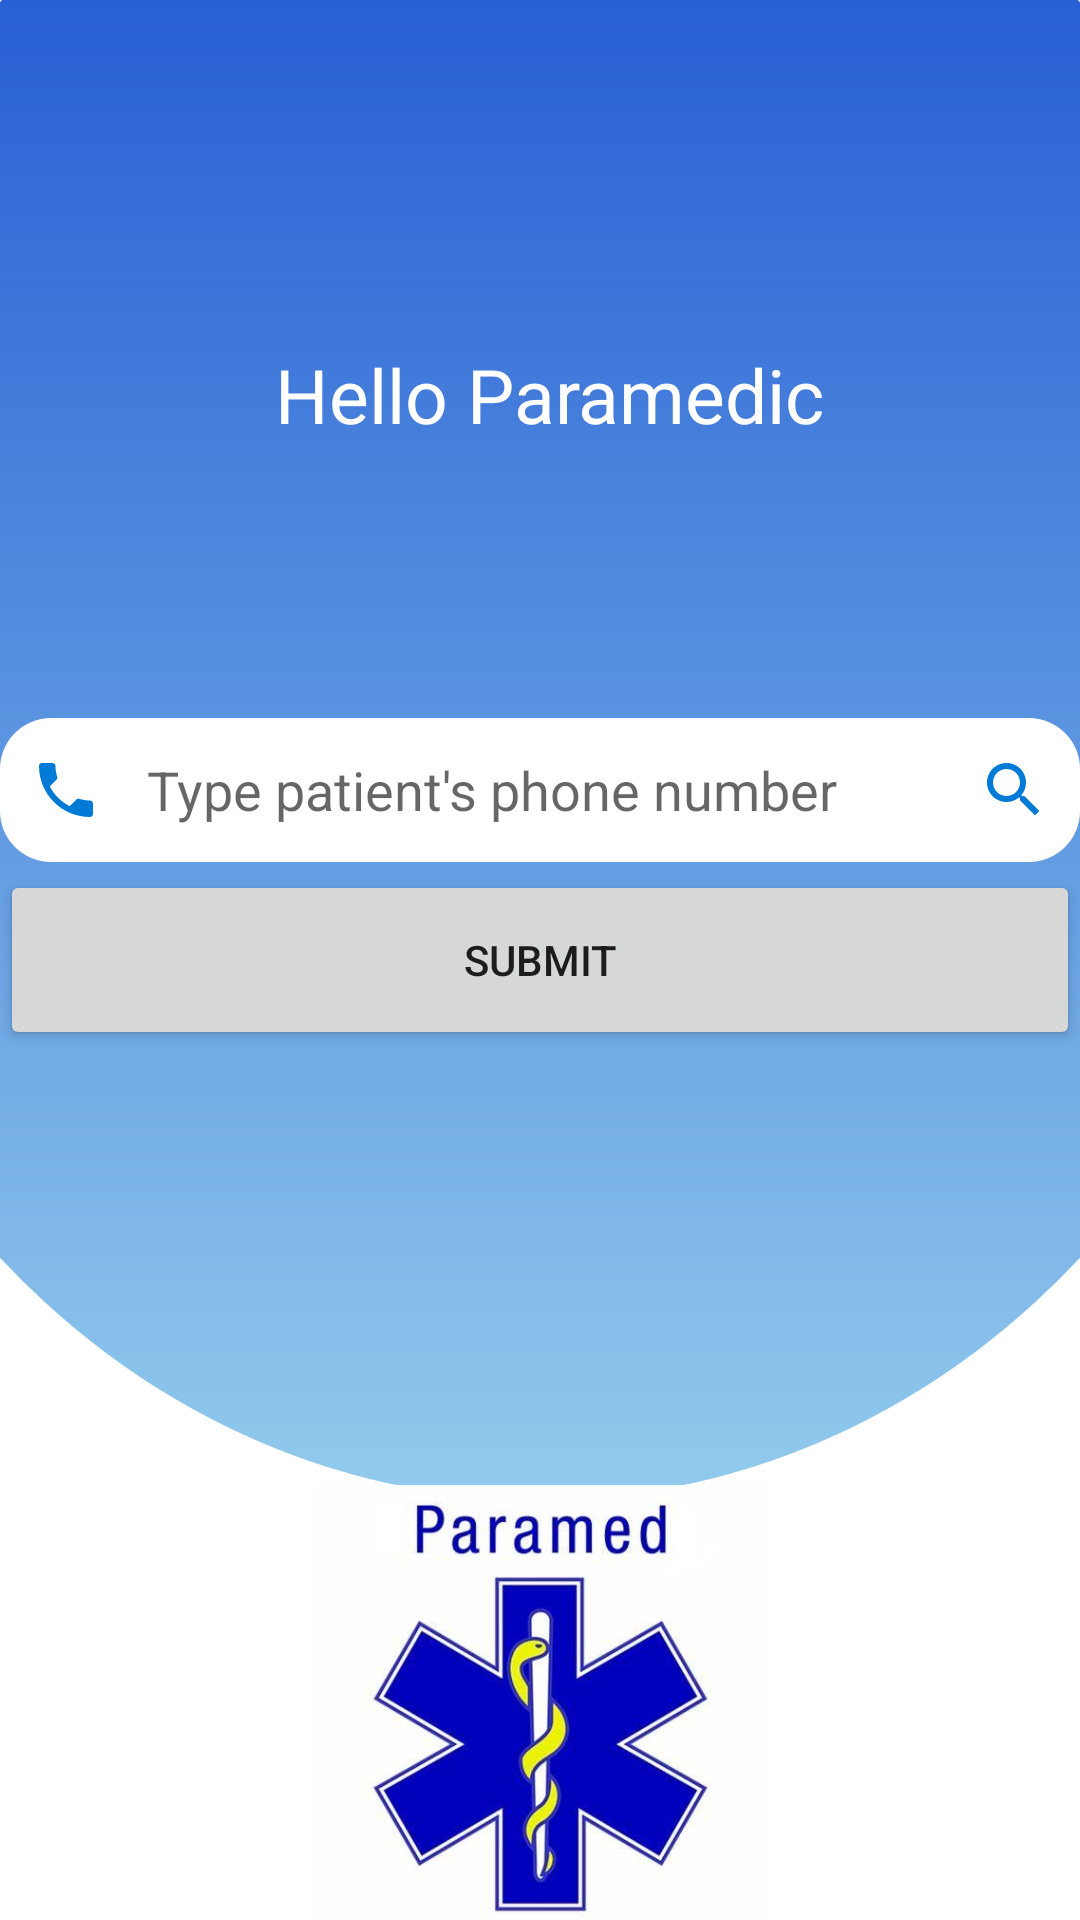

Android layout source for this screen:
<!-- AndroidManifest.xml: application theme Theme.Paramed2 -->
<!-- res/layout/activity_patient_num_lookup.xml -->
<?xml version="1.0" encoding="utf-8"?>
<androidx.constraintlayout.widget.ConstraintLayout xmlns:android="http://schemas.android.com/apk/res/android"
    xmlns:app="http://schemas.android.com/apk/res-auto"
    xmlns:tools="http://schemas.android.com/tools"
    android:layout_width="match_parent"
    android:layout_height="match_parent"
    tools:context=".patientNumLookup">

    <androidx.appcompat.widget.Toolbar
        android:id="@+id/toolbar2"
        android:layout_width="match_parent"
        android:layout_height="500dp"
        android:background="@drawable/toolbar_header"
        app:layout_constraintBottom_toBottomOf="parent"
        app:layout_constraintEnd_toEndOf="parent"
        app:layout_constraintHorizontal_bias="0.0"
        app:layout_constraintStart_toStartOf="parent"
        app:layout_constraintTop_toTopOf="parent"
        app:layout_constraintVertical_bias="0.0" />

    <ImageView
        android:id="@+id/imageView4"
        android:layout_width="30dp"
        android:layout_height="30dp"
        app:layout_constraintStart_toStartOf="parent"
        app:layout_constraintTop_toTopOf="parent"
        app:srcCompat="@drawable/ic_baseline_menu" />

    <TextView
        android:id="@+id/paramedic_name2"
        android:layout_width="196dp"
        android:layout_height="34dp"
        android:paddingLeft="10dp"
        android:text="Hello Paramedic"
        android:textColor="@color/white"
        android:textSize="25sp"
        app:layout_constraintBottom_toBottomOf="parent"
        app:layout_constraintEnd_toEndOf="parent"
        app:layout_constraintHorizontal_bias="0.497"
        app:layout_constraintStart_toStartOf="parent"
        app:layout_constraintTop_toTopOf="parent"
        app:layout_constraintVertical_bias="0.189" />

    <EditText
        android:id="@+id/patient_num"
        android:layout_width="match_parent"
        android:layout_height="48dp"
        android:background="@drawable/background"
        android:drawableLeft="@drawable/ic_baseline_phone_24"
        android:drawableRight="@drawable/ic_baseline_search_24"
        android:drawablePadding="15dp"
        android:ems="10"
        android:hint="Type patient's phone number"
        android:inputType="phone"
        android:padding="10dp"
        app:layout_constraintBottom_toBottomOf="parent"
        app:layout_constraintTop_toTopOf="parent"
        app:layout_constraintVertical_bias="0.404"
        tools:layout_editor_absoluteX="0dp" />

    <Button
        android:id="@+id/lookup"
        android:layout_width="match_parent"
        android:layout_height="60dp"
        android:text="Submit"
        app:layout_constraintBottom_toBottomOf="parent"
        app:layout_constraintEnd_toEndOf="parent"
        app:layout_constraintStart_toStartOf="parent"
        app:layout_constraintTop_toTopOf="parent" />

    <ImageView
        android:id="@+id/imageView"
        android:layout_width="151dp"
        android:layout_height="150dp"
        android:layout_margin="10dp"
        android:layout_marginBottom="80dp"
        app:layout_constraintBottom_toBottomOf="parent"
        app:layout_constraintEnd_toEndOf="parent"
        app:layout_constraintStart_toStartOf="parent"
        app:layout_constraintTop_toBottomOf="@+id/toolbar2"
        app:srcCompat="@drawable/paramedlogo" />


</androidx.constraintlayout.widget.ConstraintLayout>
<!-- resources referenced by this layout -->
<resources>
  <color name="white">#FFFFFFFF</color>
  <!-- drawable background (drawable) -->
  <?xml version="1.0" encoding="utf-8"?>
  <shape xmlns:android="http://schemas.android.com/apk/res/android">
      <corners
          android:radius="17dp"/>
      <solid android:color="@color/white"/>
  
  </shape>
  <!-- drawable ic_baseline_phone_24 (drawable) -->
  <vector android:height="24dp" android:tint="#007AD7"
      android:viewportHeight="24" android:viewportWidth="24"
      android:width="24dp" xmlns:android="http://schemas.android.com/apk/res/android">
      <path android:fillColor="@android:color/white" android:pathData="M6.62,10.79c1.44,2.83 3.76,5.14 6.59,6.59l2.2,-2.2c0.27,-0.27 0.67,-0.36 1.02,-0.24 1.12,0.37 2.33,0.57 3.57,0.57 0.55,0 1,0.45 1,1V20c0,0.55 -0.45,1 -1,1 -9.39,0 -17,-7.61 -17,-17 0,-0.55 0.45,-1 1,-1h3.5c0.55,0 1,0.45 1,1 0,1.25 0.2,2.45 0.57,3.57 0.11,0.35 0.03,0.74 -0.25,1.02l-2.2,2.2z"/>
  </vector>
  <!-- drawable ic_baseline_search_24 (drawable) -->
  <vector android:height="24dp" android:tint="#007AD7"
      android:viewportHeight="24" android:viewportWidth="24"
      android:width="24dp" xmlns:android="http://schemas.android.com/apk/res/android">
      <path android:fillColor="@android:color/white" android:pathData="M15.5,14h-0.79l-0.28,-0.27C15.41,12.59 16,11.11 16,9.5 16,5.91 13.09,3 9.5,3S3,5.91 3,9.5 5.91,16 9.5,16c1.61,0 3.09,-0.59 4.23,-1.57l0.27,0.28v0.79l5,4.99L20.49,19l-4.99,-5zM9.5,14C7.01,14 5,11.99 5,9.5S7.01,5 9.5,5 14,7.01 14,9.5 11.99,14 9.5,14z"/>
  </vector>
  <!-- drawable paramedlogo: jpg bitmap (drawable-mdpi, 39897 bytes) -->
  <!-- drawable toolbar_header (drawable) -->
  <?xml version="1.0" encoding="utf-8"?>
  <layer-list xmlns:android="http://schemas.android.com/apk/res/android">
      <item
          android:bottom="0dp"
          android:left="-80dp"
          android:right="-80dp"
          android:top="-80dp">
          <shape
              android:shape="oval">
              <gradient
                  android:startColor="@color/colorToolbarStart"
                  android:endColor="@color/colorToolBarEnd"
                  android:angle="90"/>
          </shape>
      </item>
  </layer-list>
  <style name="Theme.Paramed2" parent="Theme.MaterialComponents.DayNight.NoActionBar">
          
          <item name="colorPrimary">@color/purple_500</item>
          <item name="colorPrimaryVariant">@color/purple_700</item>
          <item name="colorOnPrimary">@color/white</item>
          
          <item name="colorSecondary">@color/teal_200</item>
          <item name="colorSecondaryVariant">@color/teal_700</item>
          <item name="colorOnSecondary">@color/black</item>
          
          <item name="android:statusBarColor">?attr/colorPrimaryVariant</item>
          
      </style>
  <color name="colorToolbarStart">#92CBEC</color>
  <color name="colorToolBarEnd">#164ED1</color>
  <color name="purple_500">#FF6200EE</color>
  <color name="purple_700">#FF3700B3</color>
  <color name="teal_200">#FF03DAC5</color>
  <color name="teal_700">#FF018786</color>
  <color name="black">#FF000000</color>
</resources>
